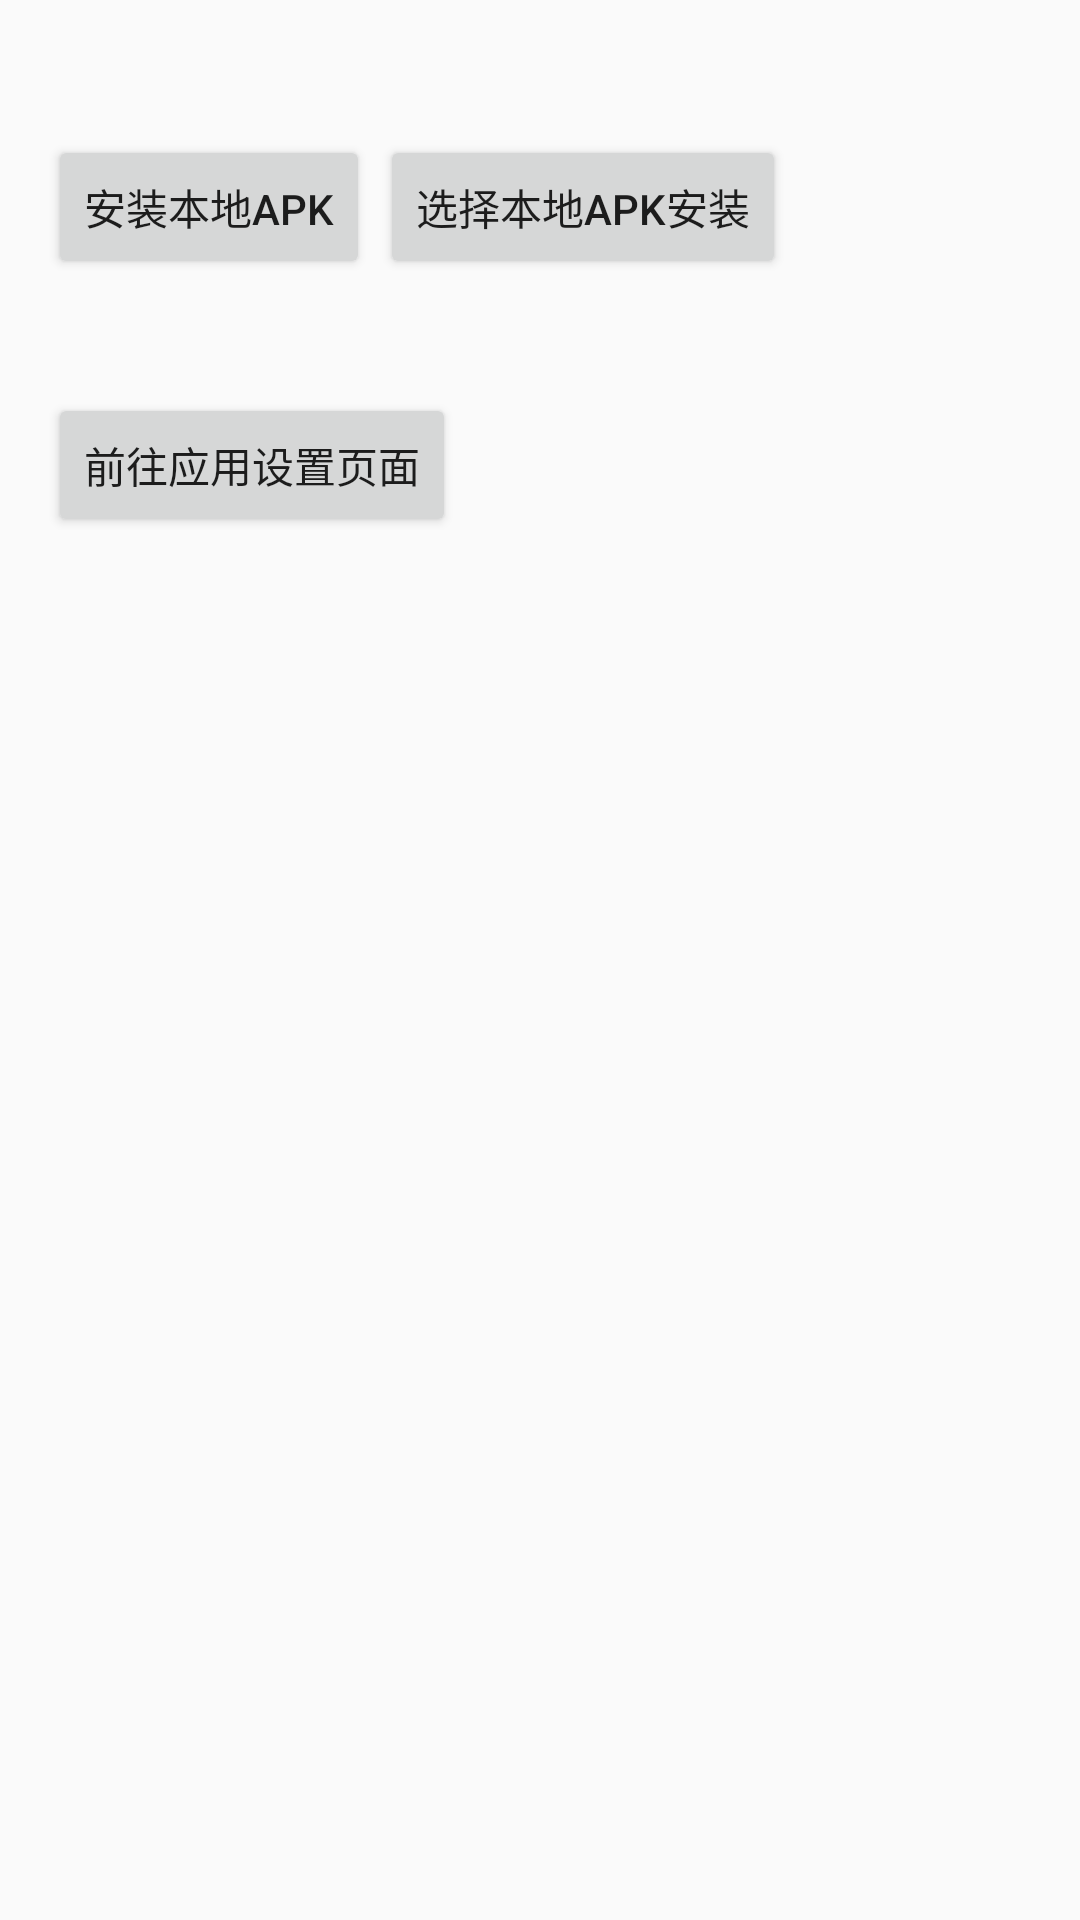

Write the Android layout XML for this screen, with the resource values it uses.
<!-- AndroidManifest.xml: application theme AppTheme -->
<!-- res/layout/activity_install_app.xml -->
<?xml version="1.0" encoding="utf-8"?>
<layout xmlns:android="http://schemas.android.com/apk/res/android"
    xmlns:app="http://schemas.android.com/apk/res-auto"
    xmlns:tools="http://schemas.android.com/tools">

    <androidx.constraintlayout.widget.ConstraintLayout
        android:layout_width="match_parent"
        android:layout_height="match_parent"
        tools:context="com.phoenix.ulin.view.InstallAppActivity">


        <Button
            android:id="@+id/btn_install_local_apk"
            android:layout_width="wrap_content"
            android:layout_height="wrap_content"
            android:layout_marginStart="16dp"
            android:layout_marginLeft="16dp"
            android:layout_marginTop="45dp"
            android:text="安装本地apk"
            app:layout_constraintStart_toStartOf="parent"
            app:layout_constraintTop_toTopOf="parent" />

        <Button
            android:id="@+id/btn_choose_local_apk"
            android:layout_width="wrap_content"
            android:layout_height="wrap_content"
            android:layout_marginTop="45dp"
            android:layout_marginEnd="98dp"
            android:layout_marginRight="98dp"
            android:text="选择本地apk安装"
            app:layout_constraintEnd_toEndOf="parent"
            app:layout_constraintTop_toTopOf="parent" />

        <Button
            android:id="@+id/btn_go_app_setting"
            android:layout_width="wrap_content"
            android:layout_height="wrap_content"
            android:layout_marginStart="16dp"
            android:layout_marginLeft="16dp"
            android:layout_marginTop="38dp"
            android:text="前往应用设置页面"
            app:layout_constraintStart_toStartOf="parent"
            app:layout_constraintTop_toBottomOf="@+id/btn_install_local_apk" />


    </androidx.constraintlayout.widget.ConstraintLayout>
</layout>
<!-- resources referenced by this layout -->
<resources>
  <style name="AppTheme" parent="Theme.AppCompat.Light.NoActionBar">
          
          <item name="colorPrimary">@color/colorPrimary</item>
          <item name="colorPrimaryDark">@color/colorPrimaryDark</item>
          <item name="colorAccent">@color/colorAccent</item>
      </style>
  <color name="colorPrimary">#008577</color>
  <color name="colorPrimaryDark">#00574B</color>
  <color name="colorAccent">#D81B60</color>
</resources>
